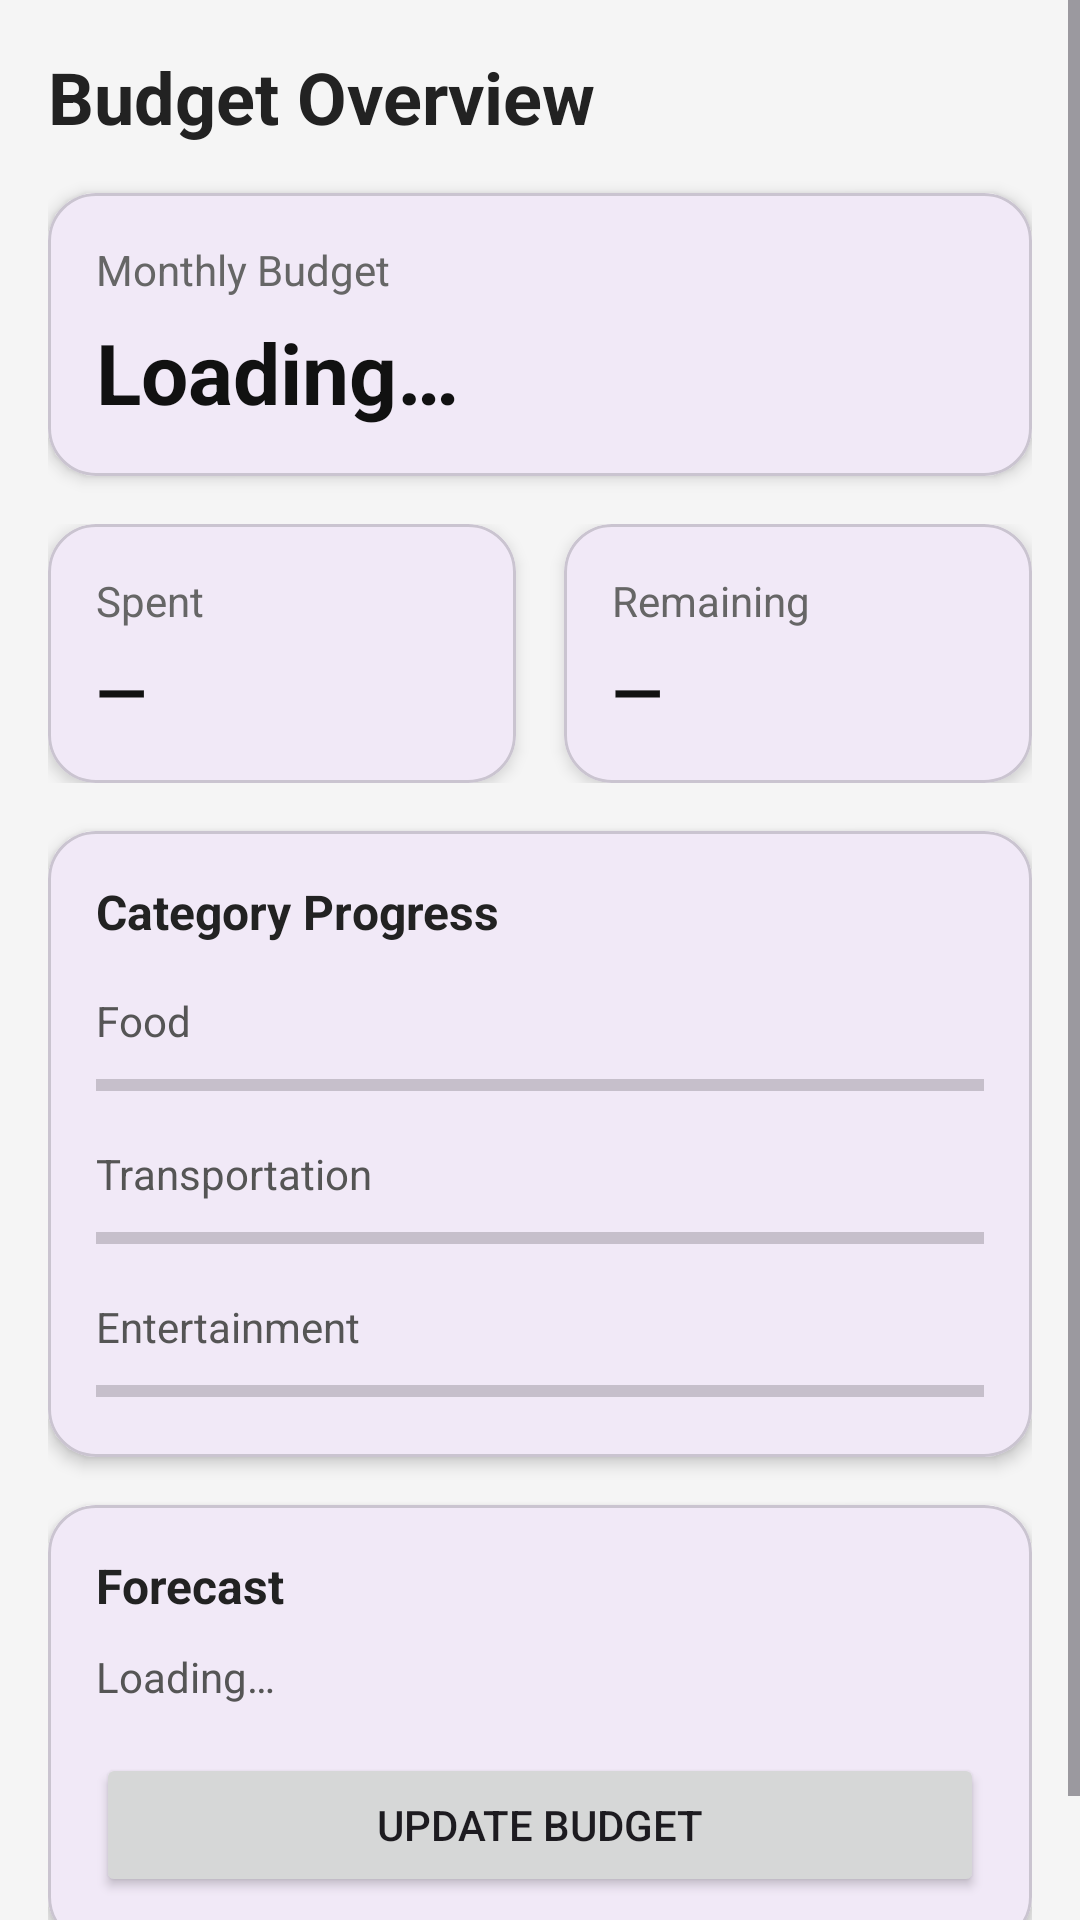

Reconstruct the res/layout file that produces this screen, plus the resources it refers to.
<!-- AndroidManifest.xml: application theme Theme.Finance_tracker -->
<!-- res/layout/fragment_budget.xml -->
<?xml version="1.0" encoding="utf-8"?>
<ScrollView xmlns:android="http://schemas.android.com/apk/res/android"
    xmlns:app="http://schemas.android.com/apk/res-auto"
    android:layout_width="match_parent"
    android:layout_height="match_parent"
    android:background="#F5F5F5">

    <LinearLayout
        android:layout_width="match_parent"
        android:layout_height="wrap_content"
        android:orientation="vertical"
        android:padding="16dp">

        <TextView
            android:id="@+id/budgetTitle"
            android:layout_width="wrap_content"
            android:layout_height="wrap_content"
            android:text="@string/budget_overview"
            android:textSize="24sp"
            android:textStyle="bold"
            android:textColor="#222222" />

        
        <com.google.android.material.card.MaterialCardView
            android:layout_width="match_parent"
            android:layout_height="wrap_content"
            android:layout_marginTop="16dp"
            app:cardCornerRadius="16dp"
            app:cardElevation="3dp">

            <LinearLayout
                android:layout_width="match_parent"
                android:layout_height="wrap_content"
                android:orientation="vertical"
                android:padding="16dp">

                <TextView
                    android:layout_width="wrap_content"
                    android:layout_height="wrap_content"
                    android:text="@string/monthly_budget"
                    android:textColor="#666666"
                    android:textSize="14sp" />

                <TextView
                    android:id="@+id/monthlyBudgetValue"
                    android:layout_width="wrap_content"
                    android:layout_height="wrap_content"
                    android:layout_marginTop="6dp"
                    android:text="@string/loading"
                    android:textSize="28sp"
                    android:textStyle="bold"
                    android:textColor="#111111" />
            </LinearLayout>
        </com.google.android.material.card.MaterialCardView>

        
        <LinearLayout
            android:layout_width="match_parent"
            android:layout_height="wrap_content"
            android:orientation="horizontal"
            android:layout_marginTop="16dp">

            <com.google.android.material.card.MaterialCardView
                android:layout_width="0dp"
                android:layout_height="wrap_content"
                android:layout_weight="1"
                android:layout_marginEnd="8dp"
                app:cardCornerRadius="16dp"
                app:cardElevation="3dp">

                <LinearLayout
                    android:orientation="vertical"
                    android:padding="16dp"
                    android:layout_width="match_parent"
                    android:layout_height="wrap_content">

                    <TextView
                        android:layout_width="wrap_content"
                        android:layout_height="wrap_content"
                        android:text="@string/spent"
                        android:textColor="#666666"
                        android:textSize="14sp" />

                    <TextView
                        android:id="@+id/spentValue"
                        android:layout_width="wrap_content"
                        android:layout_height="wrap_content"
                        android:layout_marginTop="6dp"
                        android:text="@string/placeholder"
                        android:textSize="22sp"
                        android:textStyle="bold"
                        android:textColor="#111111" />
                </LinearLayout>
            </com.google.android.material.card.MaterialCardView>

            <com.google.android.material.card.MaterialCardView
                android:layout_width="0dp"
                android:layout_height="wrap_content"
                android:layout_weight="1"
                android:layout_marginStart="8dp"
                app:cardCornerRadius="16dp"
                app:cardElevation="3dp">

                <LinearLayout
                    android:orientation="vertical"
                    android:padding="16dp"
                    android:layout_width="match_parent"
                    android:layout_height="wrap_content">

                    <TextView
                        android:layout_width="wrap_content"
                        android:layout_height="wrap_content"
                        android:text="@string/remaining"
                        android:textColor="#666666"
                        android:textSize="14sp" />

                    <TextView
                        android:id="@+id/remainingValue"
                        android:layout_width="wrap_content"
                        android:layout_height="wrap_content"
                        android:layout_marginTop="6dp"
                        android:text="@string/placeholder"
                        android:textSize="22sp"
                        android:textStyle="bold"
                        android:textColor="#111111" />
                </LinearLayout>
            </com.google.android.material.card.MaterialCardView>
        </LinearLayout>

        
        <com.google.android.material.card.MaterialCardView
            android:layout_width="match_parent"
            android:layout_height="wrap_content"
            android:layout_marginTop="16dp"
            app:cardCornerRadius="16dp"
            app:cardElevation="3dp">

            <LinearLayout
                android:orientation="vertical"
                android:padding="16dp"
                android:layout_width="match_parent"
                android:layout_height="wrap_content">

                <TextView
                    android:text="@string/category_progress"
                    android:textSize="16sp"
                    android:textStyle="bold"
                    android:textColor="#222222"
                    android:layout_width="wrap_content"
                    android:layout_height="wrap_content"/>

                
                <TextView
                    android:text="@string/food"
                    android:layout_marginTop="16dp"
                    android:textSize="14sp"
                    android:textColor="#555555"
                    android:layout_width="wrap_content"
                    android:layout_height="wrap_content"/>

                <ProgressBar
                    android:id="@+id/foodProgress"
                    style="?android:attr/progressBarStyleHorizontal"
                    android:layout_width="match_parent"
                    android:layout_height="12dp"
                    android:layout_marginTop="6dp"
                    android:max="100"
                    android:progress="0" />

                
                <TextView
                    android:text="@string/transportation"
                    android:layout_marginTop="14dp"
                    android:textSize="14sp"
                    android:textColor="#555555"
                    android:layout_width="wrap_content"
                    android:layout_height="wrap_content"/>

                <ProgressBar
                    android:id="@+id/transportProgress"
                    style="?android:attr/progressBarStyleHorizontal"
                    android:layout_width="match_parent"
                    android:layout_height="12dp"
                    android:layout_marginTop="6dp"
                    android:max="100"
                    android:progress="0" />

                
                <TextView
                    android:text="@string/entertainment"
                    android:layout_marginTop="14dp"
                    android:textSize="14sp"
                    android:textColor="#555555"
                    android:layout_width="wrap_content"
                    android:layout_height="wrap_content"/>

                <ProgressBar
                    android:id="@+id/entertainmentProgress"
                    style="?android:attr/progressBarStyleHorizontal"
                    android:layout_width="match_parent"
                    android:layout_height="12dp"
                    android:layout_marginTop="6dp"
                    android:max="100"
                    android:progress="0" />
            </LinearLayout>
        </com.google.android.material.card.MaterialCardView>

        
        <com.google.android.material.card.MaterialCardView
            android:layout_width="match_parent"
            android:layout_height="wrap_content"
            android:layout_marginTop="16dp"
            android:layout_marginBottom="20dp"
            app:cardCornerRadius="16dp"
            app:cardElevation="3dp">

            <LinearLayout
                android:orientation="vertical"
                android:padding="16dp"
                android:layout_width="match_parent"
                android:layout_height="wrap_content">

                <TextView
                    android:text="@string/forecast"
                    android:textSize="16sp"
                    android:textStyle="bold"
                    android:textColor="#222222"
                    android:layout_width="wrap_content"
                    android:layout_height="wrap_content"/>

                <TextView
                    android:id="@+id/forecastText"
                    android:layout_width="wrap_content"
                    android:layout_height="wrap_content"
                    android:layout_marginTop="10dp"
                    android:text="@string/loading"
                    android:textSize="14sp"
                    android:textColor="#555555" />

                <Button
                    android:id="@+id/updateBudgetButton"
                    android:layout_width="match_parent"
                    android:layout_height="wrap_content"
                    android:layout_marginTop="16dp"
                    android:text="@string/update_budget" />
            </LinearLayout>
        </com.google.android.material.card.MaterialCardView>

    </LinearLayout>
</ScrollView>
<!-- resources referenced by this layout -->
<resources>
  <string name="budget_overview">Budget Overview</string>
  <string name="category_progress">Category Progress</string>
  <string name="entertainment">Entertainment</string>
  <string name="food">Food</string>
  <string name="forecast">Forecast</string>
  <string name="loading">Loading…</string>
  <string name="monthly_budget">Monthly Budget</string>
  <string name="placeholder">—</string>
  <string name="remaining">Remaining</string>
  <string name="spent">Spent</string>
  <string name="transportation">Transportation</string>
  <string name="update_budget">Update Budget</string>
  <style name="Theme.Finance_tracker" parent="Base.Theme.Finance_tracker" />
  <style name="Base.Theme.Finance_tracker" parent="Theme.Material3.DayNight.NoActionBar">
          
          
      </style>
</resources>
